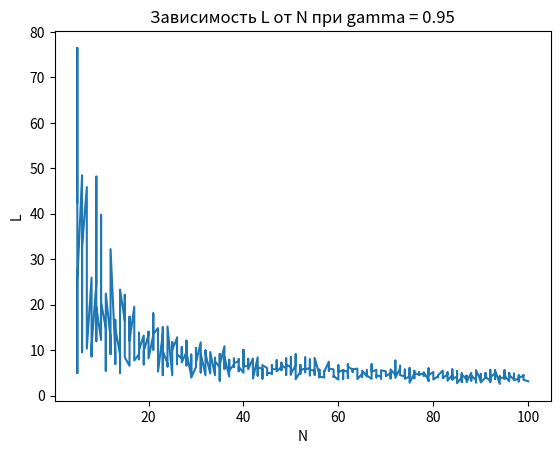
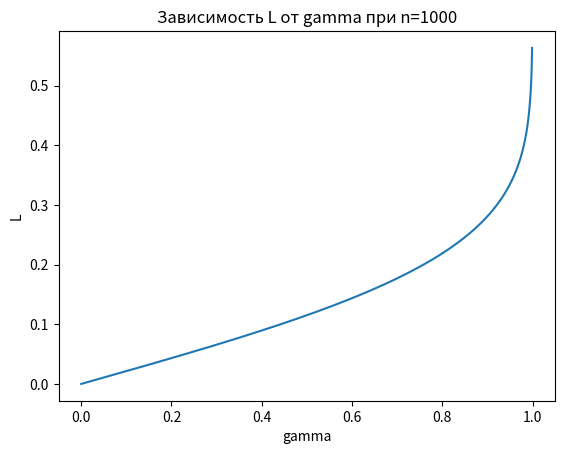
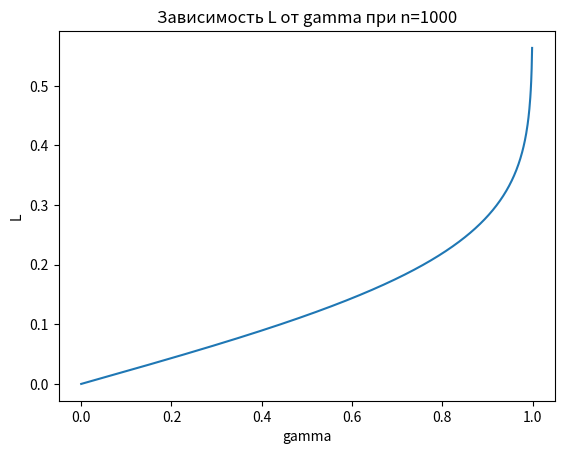

Python code for these plots, in order:
import os.path
import logging
import numpy as np
import statistics as st
import scipy.stats as sts
import matplotlib.pyplot as plt

logging.basicConfig(filename="logs.log", level=logging.INFO,
                    format=u'%(levelname)s  %(filename)s %(asctime)s %(message)s')
GAMMA = 0.95
A = 2
SIGMA2 = 7
N = 20
K = 140
M = 1800


def find_expectation_inter(normal_sample: np.ndarray, gamma: float, sigma: float) -> tuple:
    """
    Функция нахождения доверительного интервала для математического ожидания выборки из нормальной
    генеральной совокупности при известной дисперсии
    :param normal_sample: Выборка из нормальной генеральной совокупности
    :param gamma: доверительная вероятность
    :param sigma: СКО
    :return: Кортеж из левой и правой границы доверительного интервала
    """
    t = sts.norm.ppf((1 + gamma) / 2, loc=0, scale=1)
    delta = t * sigma / np.sqrt(len(normal_sample))
    x_l = normal_sample.mean() - delta
    x_r = normal_sample.mean() + delta
    logging.info(f'Expectation inter [{x_l}, {x_r}] with known dispersion was successfully found for gamma = {gamma}')
    return x_l, x_r


def find_expectation_inter_no_dis(normal_sample: np.ndarray, gamma: float) -> tuple:
    """
    Функция нахождения доверительного интервала для математического ожидания выборки из нормальной
    генеральной совокупности при неизвестной дисперсии
    :param normal_sample: Выборка из нормальной генеральной совокупности
    :param gamma: доверительная вероятность
    :return: Кортеж из левой и правой границы доверительного интервала
    """
    t = sts.t.ppf(gamma/2 + 0.5, len(normal_sample) - 1)
    s = np.sqrt(st.pvariance(normal_sample))
    delta = t * s / np.sqrt(len(normal_sample))
    x_l = normal_sample.mean() - delta
    x_r = normal_sample.mean() + delta
    logging.info(f'Expectation inter [{x_l}, {x_r}] with known dispersion was successfully found for gamma = {gamma}')
    return x_l, x_r


def find_dispersion(normal_sample: np.ndarray, gamma: float) -> tuple:
    """
    Функция нахождения доверительного интервала для дисперсии выборки из нормальной
    генеральной совокупности
    :param normal_sample: Выборка из нормальной генеральной совокупности
    :param gamma: доверительная вероятность
    :return: Кортеж из левой и правой границы доверительного интервала
    """
    alpha = gamma/2 + 0.5
    s = st.pvariance(normal_sample)
    chi_left = sts.chi2.ppf(alpha, len(normal_sample) - 1)
    chi_right = sts.chi2.ppf(1 - alpha, len(normal_sample) - 1)
    sg_l = (len(normal_sample) - 1) * s / chi_left
    sg_r = (len(normal_sample) - 1) * s / chi_right
    if chi_left == 0 or chi_right == 0:
        logging.warning(f'Gamma value({gamma}) might be incorrect, must be in [0, 1)')
    else:
        logging.info(f'Dispersion interval [{sg_l}, {sg_r}] was successfully found for gamma = {gamma}')
    return sg_l, sg_r


def plot_dependence_l_of_gamma_ex(number_of_points: int, sample_size: int, save_path: str, fig_name: str) -> None:
    """
    Функция создает график зависимости длины доверительного интервала математического ожидания от величины доверительной
    вероятности при неизменном объеме выборки
    :param number_of_points: число точек на графике
    :param sample_size: размер выборки
    :param save_path: путь для сохранения картинки
    :param fig_name: имя сохраненной картинки
    :return:
    """
    if sample_size <= 0 or number_of_points <= 0:
        logging.error(f'One or both sample_size and numer_of_points argument is incorrect, should be > 0')
        return None
    gm = np.linspace(0, 1, number_of_points)
    sample = np.random.normal(loc=A, scale=np.sqrt(SIGMA2), size=sample_size)
    len_ar = np.array([])
    for i in gm:
        l, r = find_expectation_inter_no_dis(sample, i)
        length = r - l
        len_ar = np.append(len_ar, length)
    fig = plt.figure()
    plt.plot(gm, len_ar)
    plt.ylabel("L")
    plt.xlabel("gamma")
    plt.title(f'Зависимость L от gamma при n={len(sample)}')
    if not os.path.isdir(save_path):
        logging.error(f'save path: {save_path}, is incorrect')
        return None
    if not os.path.exists(save_path):
        logging.error(f'save path: {save_path} does not exist')
        return None
    if not fig_name.endswith(".png") or not fig_name.endswith(".jpg"):
        logging.error(f'Name for plot {fig_name} has incorrect extention')
        return None
    else:
        full_path = os.path.join(save_path, fig_name)
        fig.savefig(full_path)
        logging.info(f'Dependence L of gamma for expectation plot was successfully saved in {full_path}')


def plot_dependence_l_of_gamma_dis(number_of_points: int, sample_size: int, save_path: str, fig_name: str) -> None:
    """
    Функция создает график зависимости длины доверительного интервала дисперсии от величины доверительной
    вероятности при неизменном объеме выборки
    :param number_of_points: число точек на графике
    :param sample_size: размер выборки
    :param save_path: путь для сохранения картинки
    :param fig_name: имя сохраненной картинки
    :return:
    """
    if sample_size <= 0 or number_of_points <= 0:
        logging.error(f'One or both sample_size and numer_of_points argument is incorrect, should be > 0')
        return None
    gm = np.linspace(0, 0.99, number_of_points)
    sample = np.random.normal(loc=A, scale=np.sqrt(SIGMA2), size=sample_size)
    len_ar = np.array([])
    for i in range(len(gm)):
        l, r = find_dispersion(sample, gm[i])
        length = r - l
        len_ar = np.append(len_ar, length)
    fig = plt.figure()
    plt.plot(gm, len_ar)
    plt.ylabel("L")
    plt.xlabel("gamma")
    plt.title(f'Зависимость L от gamma при n={len(sample)}')
    if not os.path.isdir(save_path):
        logging.error(f'save path: {save_path}, is incorrect')
        return None
    if not os.path.exists(save_path):
        logging.error(f'save path: {save_path} does not exist')
        return None
    if not fig_name.endswith(".png") or not fig_name.endswith(".jpg"):
        logging.error(f'Name for plot {fig_name} has incorrect extension')
        return None
    else:
        full_path = os.path.join(save_path, fig_name)
        fig.savefig(full_path)
        logging.info(f'Dependence L of gamma for dispersion plot was successfully saved in {full_path}')


def plot_dependence_l_of_n_ex(gamma: float, min_size: int, max_size: int,
                              number_of_points: int, save_path: str, fig_name: str) -> None:
    """
     Функция создает график зависимости длины доверительного интервала математического ожидания от объъема выборки
    :param gamma: доверительная вероятность
    :param min_size: минимальный объем выборки
    :param max_size: максимальный объем выборки
    :param number_of_points: число точек на графике
    :param save_path: путь для сохранения картинки
    :param fig_name: имя сохраненной картинки
    :return:
    """
    if min_size <= 0 or max_size <= min_size:
        logging.error(f'One or both of arguments for minimum sample size ({min_size}) or maximum sample size '
                      f'({max_size}) is incorrect, should be > 0, max size should be > min size')
        return None
    if number_of_points <= 0:
        logging.error(f'number of points argument({number_of_points}) is incorrect, should be > 0')
        return None
    n_ar = np.linspace(min_size, max_size, number_of_points, dtype=int)
    len_ar = np.array([])
    for i in n_ar:
        normal_sample = np.random.normal(loc=A, scale=np.sqrt(SIGMA2), size=i)
        l, r = find_expectation_inter_no_dis(normal_sample, gamma)
        length = r - l
        len_ar = np.append(len_ar, length)
    fig = plt.figure()
    plt.plot(n_ar, len_ar)
    plt.xlabel("N")
    plt.ylabel("L")
    plt.title(f'Зависимость L от N при gamma = {gamma}')
    if not os.path.isdir(save_path):
        logging.error(f'save path: {save_path}, is incorrect')
        return None
    if not os.path.exists(save_path):
        logging.error(f'save path: {save_path} does not exist')
        return None
    if not fig_name.endswith(".png") or not fig_name.endswith(".jpg"):
        logging.error(f'Name for plot {fig_name} has incorrect extension')
        return None
    else:
        full_path = os.path.join(save_path, fig_name)
        fig.savefig(full_path)
        logging.info(f'Dependence L of sample size for expectation plot was successfully saved in {full_path}')


def plot_dependence_l_of_n_dis(gamma: float, min_size: int, max_size: int,
                               number_of_points: int, save_path: str, fig_name: str) -> None:
    """
    Функция создает график зависимости длины доверительного интервала дисперсии от объъема выборки
    :param gamma: доверительная вероятность
    :param min_size: минимальный объем выборки
    :param max_size: максимальный объем выборки
    :param number_of_points: число точек на графике
    :param save_path: путь для сохранения картинки
    :param fig_name: имя сохраненной картинки
    :return:
    """
    if min_size <= 0 or max_size <= min_size:
        logging.error(f'One or both of arguments for minimum sample size ({min_size}) or maximum sample size '
                      f'({max_size}) is incorrect, should be > 0, max size should be > min size')
        return None
    if number_of_points <= 0:
        logging.error(f'number of points argument({number_of_points}) is incorrect, should be > 0')
        return None
    n_ar = np.linspace(min_size, max_size, number_of_points, dtype=int)
    len_ar = np.array([])
    for i in n_ar:
        normal_sample = np.random.normal(loc=A, scale=np.sqrt(SIGMA2), size=i)
        l, r = find_dispersion(normal_sample, gamma)
        length = r - l
        len_ar = np.append(len_ar, length)
    fig = plt.figure()
    plt.plot(n_ar, len_ar)
    plt.xlabel("N")
    plt.ylabel("L")
    plt.title(f'Зависимость L от N при gamma = {gamma}')
    if not os.path.isdir(save_path):
        logging.error(f'save path: {save_path}, is incorrect')
        return None
    if not os.path.exists(save_path):
        logging.error(f'save path: {save_path} does not exist')
        return None
    if not fig_name.endswith(".png") or not fig_name.endswith(".jpg"):
        logging.error(f'Name for plot {fig_name} has incorrect extension')
        return None
    else:
        full_path = os.path.join(save_path, fig_name)
        fig.savefig(full_path)
        logging.info(f'Dependence L of sample size for dispersion plot was successfully saved in {full_path}')


def find_emp_gamma(m: int) -> float:
    """
    Функция нахождения точечной оценки доверительной вероятности гамма при m испытаниях
    :param m: число испытаний
    :return: точечная оценка доверительной вероятности, -1 в случае ошибки
    """
    if m <= 0:
        logging.error(f'Incorrect number of tests({m}), should be > 0')
        return -1
    counter = 0
    for i in range(m):
        sample = np.random.normal(loc=A, scale=np.sqrt(SIGMA2), size=N)
        left, right = find_expectation_inter_no_dis(sample, GAMMA)
        if left <= A <= right:
            counter += 1
    logging.info("Empirical value of gamma was successfully found")
    return counter/m


if __name__ == "__main__":
    sample = np.random.normal(loc=A, scale=np.sqrt(SIGMA2), size=N)
    find_expectation_inter(sample, gamma=GAMMA, sigma=np.sqrt(SIGMA2))
    find_expectation_inter_no_dis(sample, GAMMA)
    find_dispersion(sample, GAMMA)
    find_dispersion(sample, 1)
    find_emp_gamma(M)
    find_emp_gamma(-1)
    plot_dependence_l_of_n_dis(GAMMA, 5, 100, 500, "D:", "fg.png")
    plot_dependence_l_of_n_dis(GAMMA, 10, 5, 500, "D:", "fg.png")
    plot_dependence_l_of_gamma_ex(1000, 1000, "R//", "fg.pnb")
    plot_dependence_l_of_gamma_ex(1000, 1000, "D:", "fg134")
